2-way image classification set "Dataset" from GitHub (daffakurnia11/Coffee-Beans-Defect-Classification); label vocabulary: defected, undefected.

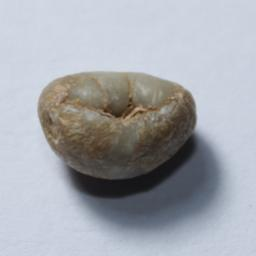
Label: defected

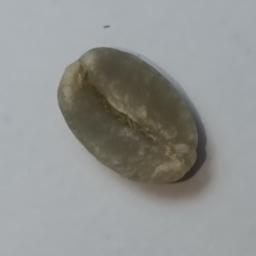
Label: undefected

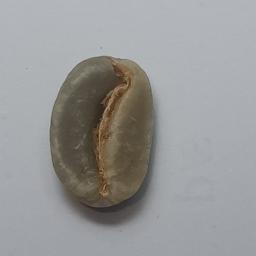
Label: undefected

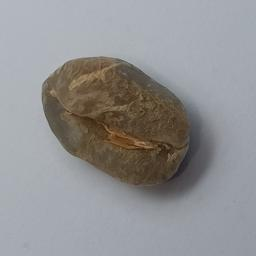
Label: defected

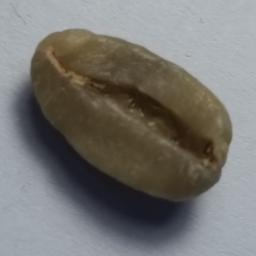
Label: undefected

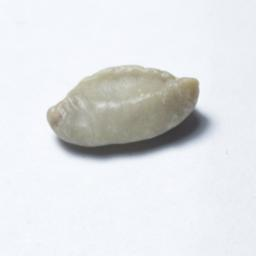
Label: defected
